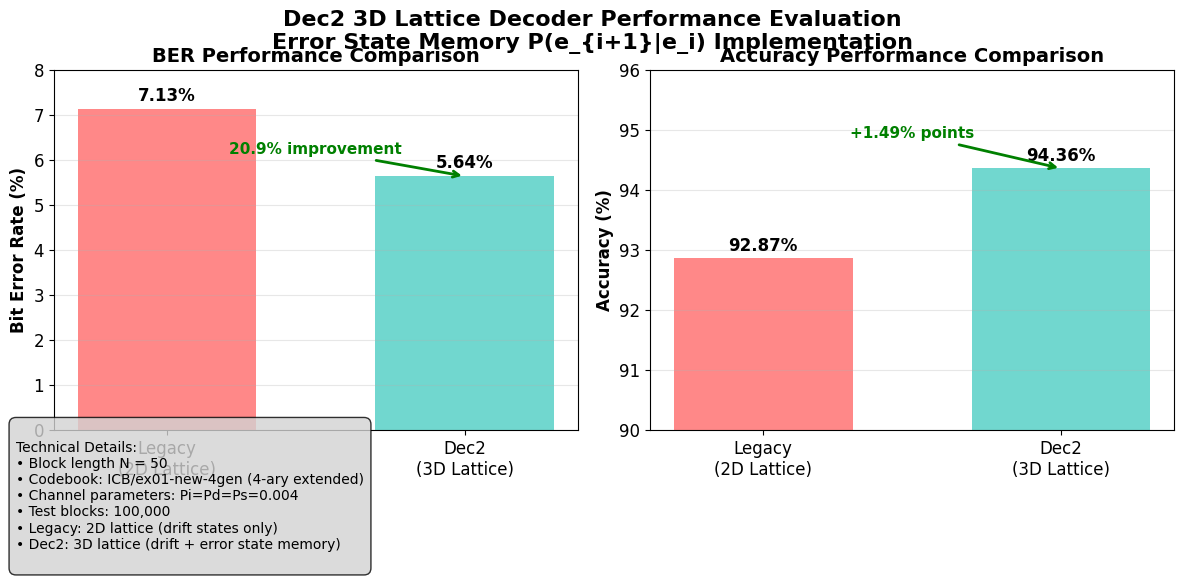

Here is the Python script that generated this plot:
#!/usr/bin/env python3
# -*- coding: utf-8 -*-
"""
BER/FER Performance Comparison Plot
Legacy 2D Lattice vs Dec2 3D Lattice Decoder
"""

import matplotlib.pyplot as plt
import numpy as np
import matplotlib.patches as patches

# Set Japanese font
plt.rcParams['font.family'] = ['DejaVu Sans', 'Arial', 'sans-serif']
plt.rcParams['font.size'] = 12

# Performance data
decoders = ['Legacy\n(2D Lattice)', 'Dec2\n(3D Lattice)']
ber_values = [7.13, 5.64]
accuracy_values = [92.87, 94.36]

# Create figure with subplots
fig, (ax1, ax2) = plt.subplots(1, 2, figsize=(12, 6))

# BER Comparison
bars1 = ax1.bar(decoders, ber_values, color=['#ff6b6b', '#4ecdc4'], alpha=0.8, width=0.6)
ax1.set_ylabel('Bit Error Rate (%)', fontsize=12, fontweight='bold')
ax1.set_title('BER Performance Comparison', fontsize=14, fontweight='bold')
ax1.set_ylim(0, 8)
ax1.grid(True, alpha=0.3, axis='y')

# Add value labels on bars
for bar, value in zip(bars1, ber_values):
    height = bar.get_height()
    ax1.text(bar.get_x() + bar.get_width()/2., height + 0.1,
             f'{value:.2f}%', ha='center', va='bottom', fontweight='bold')

# Accuracy Comparison
bars2 = ax2.bar(decoders, accuracy_values, color=['#ff6b6b', '#4ecdc4'], alpha=0.8, width=0.6)
ax2.set_ylabel('Accuracy (%)', fontsize=12, fontweight='bold')
ax2.set_title('Accuracy Performance Comparison', fontsize=14, fontweight='bold')
ax2.set_ylim(90, 96)
ax2.grid(True, alpha=0.3, axis='y')

# Add value labels on bars
for bar, value in zip(bars2, accuracy_values):
    height = bar.get_height()
    ax2.text(bar.get_x() + bar.get_width()/2., height + 0.05,
             f'{value:.2f}%', ha='center', va='bottom', fontweight='bold')

# Add improvement annotations
# BER improvement
improvement_ber = (ber_values[0] - ber_values[1]) / ber_values[0] * 100
ax1.annotate(f'{improvement_ber:.1f}% improvement', 
            xy=(1, ber_values[1]), xytext=(0.5, ber_values[0] - 1),
            arrowprops=dict(arrowstyle='->', color='green', lw=2),
            fontsize=11, fontweight='bold', color='green', ha='center')

# Accuracy improvement
improvement_acc = accuracy_values[1] - accuracy_values[0]
ax2.annotate(f'+{improvement_acc:.2f}% points', 
            xy=(1, accuracy_values[1]), xytext=(0.5, accuracy_values[1] + 0.5),
            arrowprops=dict(arrowstyle='->', color='green', lw=2),
            fontsize=11, fontweight='bold', color='green', ha='center')

# Add technical details as text box
technical_details = """
Technical Details:
• Block length N = 50
• Codebook: ICB/ex01-new-4gen (4-ary extended)
• Channel parameters: Pi=Pd=Ps=0.004
• Test blocks: 100,000
• Legacy: 2D lattice (drift states only)
• Dec2: 3D lattice (drift + error state memory)
"""

fig.text(0.02, 0.02, technical_details, fontsize=10, 
         bbox=dict(boxstyle="round,pad=0.5", facecolor="lightgray", alpha=0.8),
         verticalalignment='bottom')

# Overall title
fig.suptitle('Dec2 3D Lattice Decoder Performance Evaluation\nError State Memory P(e_{i+1}|e_i) Implementation', 
             fontsize=16, fontweight='bold', y=0.95)

plt.tight_layout()
plt.subplots_adjust(top=0.85, bottom=0.25)

# Save the plot
plt.savefig('decoder_performance_comparison.png', dpi=300, bbox_inches='tight')
plt.show()

print("=== Performance Comparison Summary ===")
print(f"Legacy Decoder (2D): BER = {ber_values[0]:.2f}%, Accuracy = {accuracy_values[0]:.2f}%")
print(f"Dec2 Decoder (3D):   BER = {ber_values[1]:.2f}%, Accuracy = {accuracy_values[1]:.2f}%")
print(f"BER Improvement: {improvement_ber:.1f}%")
print(f"Accuracy Improvement: +{improvement_acc:.2f} percentage points")
print("\n✅ Dec2 decoder shows significant performance improvement!")
print("📊 Plot saved as: decoder_performance_comparison.png")